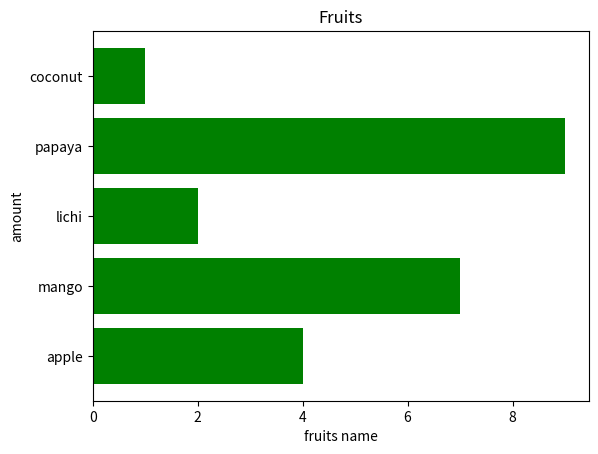

Write Python code to recreate this figure.
import matplotlib.pyplot as plt
import  numpy as np

categories=np.array(["apple","mango","lichi","papaya","coconut"])
values=np.array([4,7,2,9,1])
#plt.bar(categories,values,color="green",width=1-0.7)
plt.barh(categories,values,color="green")
plt.title("Fruits")
plt.xlabel("fruits name")
plt.ylabel("amount")
plt.show()
